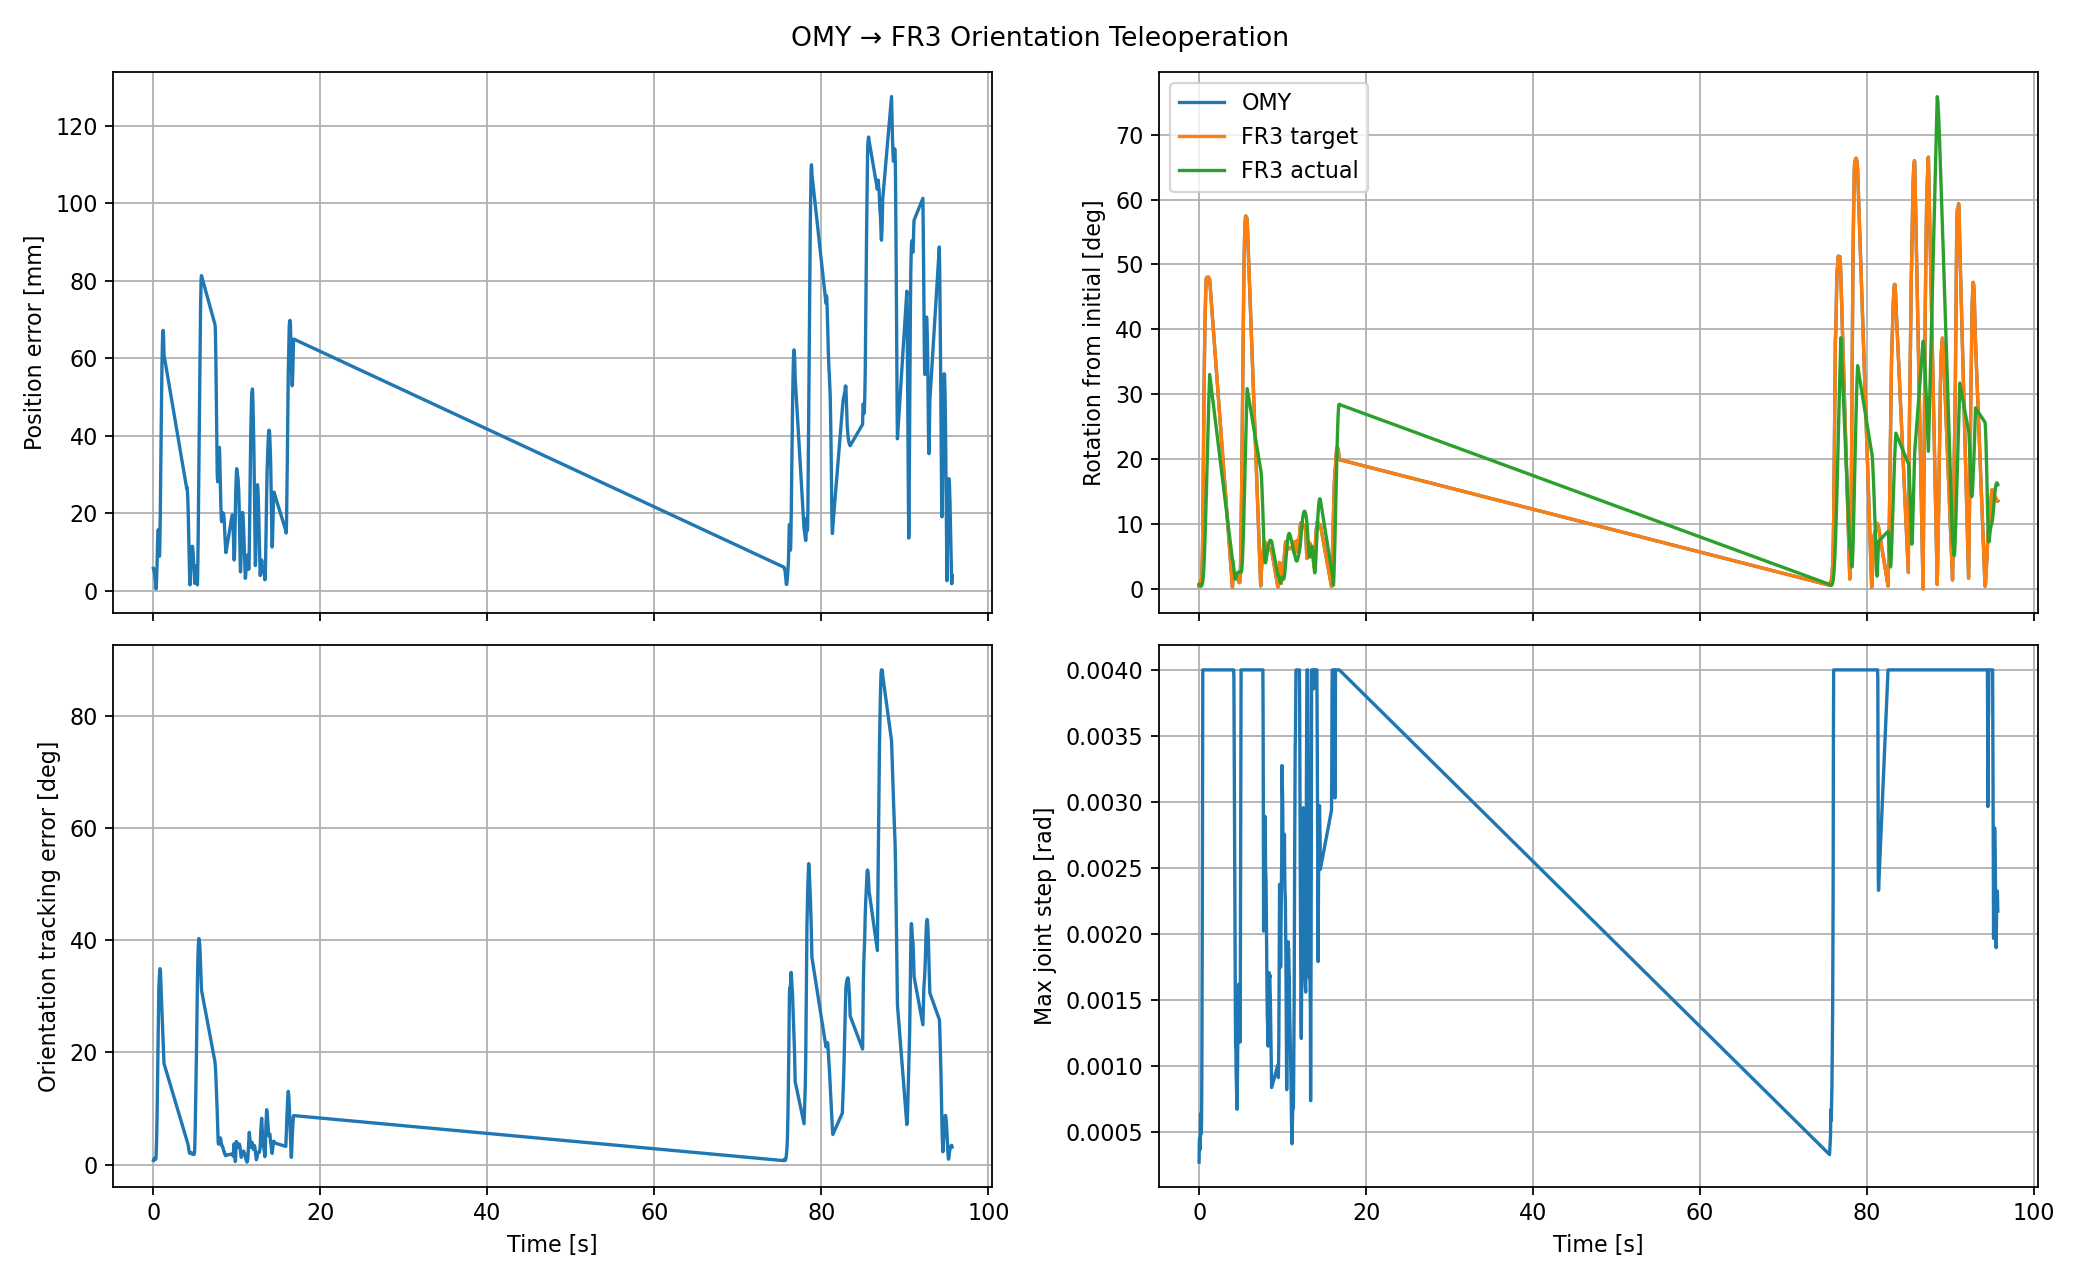

The file beside this chart, header and first rows:
timestamp, omy_position_x, omy_position_y, omy_position_z, fr3_target_position_x, fr3_target_position_y, fr3_target_position_z, fr3_actual_position_x, fr3_actual_position_y, fr3_actual_position_z, position_error_norm, omy_relative_angle_deg, fr3_target_angle_deg, fr3_actual_angle_deg, orientation_error_deg, q1, q2, q3, q4, q5, q6, q7, q_cmd1, q_cmd2
4324, -0.09294, 0.3624, 0.3484, 0.5547, -0.0004297, 0.6242, 0.5559, -4.5440670340047216e-05, 0.6186, 0.005769, 0.4109, 0.4109, 0.6935, 0.7744, -4.086152148001225e-07, 0.005817, -2.0018977128559916e-06, -1.576, -0.0004133, 1.57, -0.7853, -0.0001083, -0.001395
4324, -0.09229, 0.3625, 0.3486, 0.5549, -0.0007977, 0.6241, 0.5559, -4.32986464708371e-05, 0.6187, 0.005546, 0.7894, 0.7894, 0.685, 0.9483, -5.724542063931296e-06, 0.005744, -7.366942156282066e-06, -1.576, -0.0003238, 1.57, -0.7852, -0.0004542, -0.002409
4324, -0.09301, 0.3625, 0.3488, 0.5546, -0.0004243, 0.624, 0.5559, -3.659130629655273e-05, 0.6189, 0.005313, 0.7264, 0.7264, 0.6638, 0.909, -2.8866654607301356e-05, 0.005587, -2.8001811491820916e-05, -1.576, -4.125508567962039e-05, 1.57, -0.7851, -0.0008357, -0.003564
4324, -0.09355, 0.3626, 0.3489, 0.5542, -0.0002197, 0.6239, 0.5558, -3.725169205652186e-05, 0.6192, 0.005017, 0.6279, 0.6279, 0.6314, 0.8783, -8.220279637539356e-05, 0.005328, -7.042950527286773e-05, -1.576, 0.0004318, 1.57, -0.7849, -0.001127, -0.004918
4324, -0.09443, 0.3627, 0.3489, 0.5538, 0.000208, 0.624, 0.5558, -4.6298622645787844e-05, 0.6196, 0.00483, 0.6628, 0.6628, 0.5912, 0.9052, -0.0001573, 0.004944, -0.0001339, -1.575, 0.001054, 1.57, -0.7847, -0.001285, -0.006663
4324, -0.09484, 0.3628, 0.3491, 0.5535, 0.0003473, 0.6239, 0.5556, -5.795750307259004e-05, 0.62, 0.004412, 0.9646, 0.9646, 0.5458, 1.068, -0.0002432, 0.004417, -0.0002095, -1.575, 0.001789, 1.57, -0.7847, -0.001403, -0.008499
4324, -0.09512, 0.3628, 0.3491, 0.5534, 0.0004876, 0.6239, 0.5555, -6.32215057697243e-05, 0.6205, 0.003983, 1.13, 1.13, 0.4986, 1.145, -0.0003341, 0.003754, -0.0002901, -1.574, 0.002648, 1.57, -0.7849, -0.001468, -0.01028
4324, -0.09492, 0.3625, 0.3497, 0.5536, 0.0005225, 0.6235, 0.5553, -5.5969121533490525e-05, 0.6211, 0.002969, 1.166, 1.166, 0.457, 1.097, -0.0004241, 0.002976, -0.0003698, -1.574, 0.003622, 1.57, -0.7854, -0.001538, -0.01182
4325, -0.09525, 0.3627, 0.3491, 0.5534, 0.0006327, 0.6239, 0.555, -3.444728670057816e-05, 0.6217, 0.002806, 1.184, 1.184, 0.4299, 0.9929, -0.0005124, 0.002116, -0.0004473, -1.574, 0.004706, 1.57, -0.7862, -0.001607, -0.01308
4325, -0.09461, 0.3628, 0.3491, 0.5536, 0.0002321, 0.6239, 0.5548, -5.065242792620921e-07, 0.6223, 0.001943, 1.258, 1.258, 0.4277, 0.9351, -0.0005993, 0.001212, -0.0005232, -1.574, 0.005885, 1.57, -0.7872, -0.001747, -0.01392
4325, -0.09426, 0.3628, 0.3491, 0.5538, 5.868252885948592e-05, 0.6239, 0.5545, 4.22472121089821e-05, 0.6229, 0.001176, 1.512, 1.512, 0.4586, 1.067, -0.0006904, 0.0003111, -0.0006027, -1.573, 0.007178, 1.57, -0.7883, -0.001968, -0.01424
4325, -0.09372, 0.3628, 0.349, 0.5541, -0.0002061, 0.6239, 0.5542, 9.01777007631015e-05, 0.6235, 0.0004919, 2.132, 2.132, 0.5237, 1.625, -0.0007945, -0.0005285, -0.0006945, -1.573, 0.008642, 1.57, -0.7895, -0.002373, -0.01374
4325, -0.09207, 0.3629, 0.349, 0.5548, -0.001098, 0.6238, 0.554, 0.0001395, 0.6241, 0.001504, 3.201, 3.201, 0.621, 2.671, -0.0009288, -0.001223, -0.0008149, -1.573, 0.01041, 1.569, -0.7907, -0.003138, -0.01196
4325, -0.09062, 0.3629, 0.349, 0.5555, -0.00186, 0.6237, 0.5538, 0.0001806, 0.6246, 0.002804, 4.699, 4.699, 0.7511, 4.111, -0.001124, -0.001674, -0.0009931, -1.572, 0.01268, 1.568, -0.792, -0.004378, -0.008591
4325, -0.0884, 0.3631, 0.3494, 0.5564, -0.003099, 0.6234, 0.5536, 0.0002, 0.6251, 0.004671, 6.789, 6.789, 0.9217, 6.082, -0.00142, -0.001753, -0.00127, -1.571, 0.01573, 1.566, -0.7932, -0.006268, -0.003449
4325, -0.08521, 0.3635, 0.3498, 0.5577, -0.004923, 0.623, 0.5534, 0.0001838, 0.6255, 0.007112, 9.694, 9.694, 1.154, 8.775, -0.001874, -0.001292, -0.0017, -1.569, 0.02, 1.563, -0.7943, -0.009217, 0.004097
4325, -0.08149, 0.3638, 0.3509, 0.5592, -0.006958, 0.622, 0.5533, 8.933597448511355e-05, 0.6258, 0.009929, 13.43, 13.43, 1.478, 12.17, -0.002569, -0.0001023, -0.002364, -1.566, 0.02575, 1.559, -0.7953, -0.0135, 0.01446
4325, -0.07693, 0.3639, 0.3497, 0.5614, -0.009331, 0.6226, 0.5534, -0.0001918, 0.626, 0.01265, 17.92, 17.92, 1.899, 16.24, -0.003604, 0.002042, -0.003356, -1.562, 0.03288, 1.553, -0.796, -0.01923, 0.02855
4325, -0.07382, 0.3639, 0.3494, 0.5629, -0.01092, 0.6227, 0.5537, -0.0007856, 0.6262, 0.01417, 22.02, 22.02, 2.416, 19.79, -0.005088, 0.005401, -0.004777, -1.556, 0.04126, 1.546, -0.7965, -0.02643, 0.04658
4325, -0.07027, 0.3641, 0.349, 0.5645, -0.01285, 0.6228, 0.5543, -0.001812, 0.6263, 0.01548, 26.39, 26.39, 3.029, 23.5, -0.007124, 0.01016, -0.006719, -1.549, 0.05077, 1.538, -0.7968, -0.03507, 0.06658
4325, -0.06714, 0.364, 0.3481, 0.5661, -0.01441, 0.6233, 0.5552, -0.003373, 0.626, 0.01581, 30.37, 30.37, 3.742, 26.74, -0.009806, 0.01636, -0.009244, -1.541, 0.0613, 1.528, -0.7969, -0.04501, 0.08658
4325, -0.06487, 0.3638, 0.3472, 0.5674, -0.01548, 0.6238, 0.5563, -0.00554, 0.6255, 0.01494, 33.83, 33.83, 4.556, 29.37, -0.0132, 0.02391, -0.01238, -1.532, 0.07274, 1.517, -0.7968, -0.05604, 0.1066
4325, -0.0627, 0.3636, 0.3466, 0.5685, -0.01653, 0.6241, 0.5578, -0.008347, 0.6247, 0.01348, 36.79, 36.79, 5.465, 31.42, -0.01737, 0.03271, -0.01612, -1.521, 0.085, 1.506, -0.7966, -0.06799, 0.1266
4325, -0.06139, 0.3635, 0.3464, 0.5692, -0.01713, 0.6242, 0.5595, -0.0118, 0.6236, 0.01111, 38.74, 38.74, 6.466, 32.37, -0.02231, 0.04264, -0.02041, -1.51, 0.09801, 1.494, -0.7963, -0.08047, 0.1466
4325, -0.05986, 0.3631, 0.3461, 0.5702, -0.01773, 0.6243, 0.5614, -0.01584, 0.6222, 0.009235, 40.55, 40.55, 7.552, 33.12, -0.02802, 0.05358, -0.02516, -1.498, 0.1117, 1.481, -0.7956, -0.09325, 0.1666
4325, -0.05761, 0.3626, 0.3465, 0.5715, -0.01862, 0.6239, 0.5634, -0.02041, 0.6207, 0.008903, 42.5, 42.5, 8.719, 33.94, -0.03447, 0.06545, -0.03025, -1.485, 0.126, 1.467, -0.7946, -0.1063, 0.1866
4325, -0.05586, 0.3625, 0.3454, 0.5724, -0.01949, 0.6246, 0.5655, -0.02543, 0.6189, 0.01073, 44.35, 44.35, 9.958, 34.62, -0.0416, 0.07814, -0.03555, -1.471, 0.1408, 1.453, -0.793, -0.1196, 0.2066
4325, -0.05371, 0.3621, 0.3448, 0.5737, -0.02039, 0.6249, 0.5677, -0.03079, 0.617, 0.01436, 45.86, 45.86, 11.27, 34.92, -0.04937, 0.09158, -0.04093, -1.457, 0.1561, 1.438, -0.7908, -0.133, 0.2266
4325, -0.05273, 0.3618, 0.3444, 0.5743, -0.02076, 0.6251, 0.57, -0.03641, 0.6149, 0.01921, 46.97, 46.97, 12.64, 34.79, -0.05773, 0.1057, -0.04623, -1.442, 0.1719, 1.422, -0.7877, -0.1462, 0.2466
4325, -0.05148, 0.3616, 0.344, 0.575, -0.02133, 0.6253, 0.5723, -0.04216, 0.6126, 0.02452, 47.73, 47.73, 14.06, 34.27, -0.0666, 0.1204, -0.05133, -1.427, 0.1881, 1.407, -0.7838, -0.1589, 0.2666
4325, -0.05141, 0.3617, 0.3441, 0.575, -0.02142, 0.6252, 0.5746, -0.04794, 0.6102, 0.03045, 47.91, 47.91, 15.53, 33.2, -0.07588, 0.1356, -0.05606, -1.411, 0.2046, 1.39, -0.7791, -0.1709, 0.2866
4325, -0.05123, 0.3622, 0.3448, 0.5748, -0.02172, 0.6247, 0.5769, -0.0536, 0.6077, 0.03619, 47.98, 47.98, 17.04, 32.01, -0.08545, 0.1514, -0.06028, -1.395, 0.2215, 1.374, -0.7734, -0.1819, 0.3053
4325, -0.05176, 0.3625, 0.3454, 0.5744, -0.02159, 0.6244, 0.5793, -0.05901, 0.6051, 0.04237, 48.01, 48.01, 18.57, 30.81, -0.09522, 0.1674, -0.06384, -1.379, 0.2386, 1.357, -0.7671, -0.1922, 0.3205
4325, -0.05176, 0.3625, 0.3454, 0.5744, -0.02159, 0.6244, 0.5816, -0.06403, 0.6026, 0.04824, 48.01, 48.01, 20.11, 29.56, -0.105, 0.1834, -0.06662, -1.362, 0.2561, 1.34, -0.7602, -0.2013, 0.3322
4325, -0.05175, 0.3626, 0.3456, 0.5743, -0.02165, 0.6243, 0.5838, -0.06856, 0.6003, 0.05349, 48.02, 48.02, 21.62, 28.36, -0.1148, 0.199, -0.06854, -1.345, 0.2737, 1.322, -0.7528, -0.2094, 0.3408
4325, -0.05175, 0.3626, 0.3456, 0.5743, -0.02165, 0.6243, 0.5857, -0.07248, 0.5985, 0.05812, 48.02, 48.02, 23.11, 27.15, -0.1245, 0.2141, -0.06953, -1.328, 0.2916, 1.305, -0.7449, -0.2165, 0.3463
4325, -0.05175, 0.3626, 0.3456, 0.5743, -0.02165, 0.6243, 0.5875, -0.07572, 0.5972, 0.06187, 48.02, 48.02, 24.54, 25.98, -0.1339, 0.2282, -0.0695, -1.311, 0.3096, 1.287, -0.7367, -0.2225, 0.349
4325, -0.05121, 0.3624, 0.3461, 0.5746, -0.02183, 0.6238, 0.589, -0.07818, 0.5966, 0.06421, 48.05, 48.05, 25.91, 24.85, -0.143, 0.2412, -0.06843, -1.293, 0.3279, 1.269, -0.7281, -0.2277, 0.3493
4325, -0.05191, 0.3627, 0.3456, 0.5742, -0.0216, 0.6243, 0.5902, -0.07984, 0.5967, 0.0664, 48, 48, 27.22, 23.71, -0.1517, 0.253, -0.06632, -1.276, 0.3463, 1.25, -0.7192, -0.232, 0.3473
4325, -0.05191, 0.3627, 0.3456, 0.5742, -0.0216, 0.6243, 0.5911, -0.08066, 0.5973, 0.06707, 48, 48, 28.47, 22.58, -0.1599, 0.2633, -0.06319, -1.26, 0.3648, 1.232, -0.7102, -0.2355, 0.3434
4325, -0.0528, 0.3627, 0.3456, 0.5737, -0.02117, 0.6243, 0.5916, -0.08064, 0.5986, 0.0672, 47.87, 47.87, 29.68, 21.41, -0.1677, 0.2722, -0.05909, -1.245, 0.3835, 1.213, -0.701, -0.2381, 0.338
4325, -0.05326, 0.3632, 0.346, 0.5733, -0.02115, 0.624, 0.5918, -0.07979, 0.6003, 0.06592, 47.83, 47.83, 30.84, 20.37, -0.1749, 0.2796, -0.05406, -1.23, 0.4023, 1.194, -0.6919, -0.2401, 0.3313
4326, -0.05377, 0.3631, 0.3466, 0.573, -0.02086, 0.6236, 0.5916, -0.07814, 0.6024, 0.06384, 47.7, 47.7, 31.96, 19.19, -0.1816, 0.2855, -0.04819, -1.217, 0.4213, 1.176, -0.6829, -0.2415, 0.3236
4326, -0.05424, 0.3633, 0.3466, 0.5727, -0.02071, 0.6237, 0.591, -0.07574, 0.6049, 0.06095, 47.64, 47.64, 33.05, 18.04, -0.1878, 0.2901, -0.04157, -1.205, 0.4403, 1.157, -0.6741, -0.2426, 0.3157
4328, -0.08179, 0.3763, 0.3607, 0.5725, -0.02079, 0.6234, 0.5757, -0.04015, 0.641, 0.02639, 0.2621, 0.2621, 4.519, 4.44, -0.2428, 0.3198, 0.03802, -1.096, 0.6405, 0.9578, -0.5871, -0.2412, 0.3094
4328, -0.08089, 0.3759, 0.3607, 0.5727, -0.02055, 0.6228, 0.5756, -0.03994, 0.6409, 0.02665, 0.9708, 0.9708, 4.457, 4.228, -0.2427, 0.3192, 0.03823, -1.098, 0.6414, 0.958, -0.5874, -0.2385, 0.304
4328, -0.07955, 0.3757, 0.3607, 0.573, -0.02038, 0.6219, 0.5755, -0.03935, 0.6404, 0.02661, 1.672, 1.672, 4.308, 4.123, -0.2424, 0.3182, 0.03876, -1.101, 0.6431, 0.9584, -0.5878, -0.2356, 0.2982
4328, -0.07913, 0.3754, 0.3606, 0.5731, -0.02021, 0.6216, 0.5754, -0.03838, 0.6396, 0.02565, 2.113, 2.113, 4.087, 4.039, -0.2419, 0.3166, 0.03958, -1.106, 0.6457, 0.9592, -0.5882, -0.2328, 0.292
4328, -0.07822, 0.3754, 0.3606, 0.5732, -0.0202, 0.621, 0.5752, -0.03706, 0.6385, 0.02442, 2.375, 2.375, 3.807, 3.876, -0.2411, 0.3147, 0.04063, -1.113, 0.649, 0.9605, -0.5885, -0.23, 0.2858
4328, -0.07805, 0.3754, 0.3606, 0.5732, -0.02018, 0.6209, 0.5751, -0.03543, 0.6373, 0.02247, 2.463, 2.463, 3.484, 3.656, -0.2401, 0.3123, 0.04188, -1.12, 0.6529, 0.9623, -0.5885, -0.2274, 0.2796
4328, -0.07806, 0.3751, 0.3612, 0.5731, -0.01977, 0.6209, 0.575, -0.03357, 0.6358, 0.02038, 2.464, 2.464, 3.131, 3.42, -0.2389, 0.3096, 0.04325, -1.129, 0.6573, 0.9646, -0.5884, -0.2251, 0.2738
4328, -0.07822, 0.3754, 0.3606, 0.5732, -0.0202, 0.621, 0.5748, -0.03153, 0.6341, 0.01738, 2.375, 2.375, 2.764, 3.063, -0.2376, 0.3067, 0.04472, -1.139, 0.6621, 0.9673, -0.5882, -0.2232, 0.2684
4328, -0.07822, 0.3754, 0.3606, 0.5732, -0.0202, 0.621, 0.5746, -0.02938, 0.6322, 0.01457, 2.375, 2.375, 2.4, 2.797, -0.2362, 0.3035, 0.04623, -1.15, 0.6672, 0.9705, -0.5879, -0.2216, 0.2634
4329, -0.07822, 0.3754, 0.3606, 0.5732, -0.0202, 0.621, 0.5745, -0.02718, 0.6302, 0.01166, 2.375, 2.375, 2.064, 2.563, -0.2348, 0.3002, 0.04773, -1.161, 0.6724, 0.9739, -0.5875, -0.2205, 0.2587
4329, -0.07838, 0.3755, 0.3606, 0.5732, -0.02022, 0.6211, 0.5743, -0.02499, 0.6282, 0.008634, 2.287, 2.287, 1.783, 2.313, -0.2334, 0.2967, 0.04919, -1.173, 0.6777, 0.9777, -0.5871, -0.2196, 0.2544
4329, -0.07896, 0.3754, 0.3606, 0.5732, -0.02019, 0.6215, 0.5741, -0.02287, 0.6262, 0.005455, 2.201, 2.201, 1.588, 2.122, -0.232, 0.2933, 0.05056, -1.184, 0.6829, 0.9818, -0.5866, -0.2192, 0.2505
4329, -0.07896, 0.3754, 0.3606, 0.5732, -0.02019, 0.6215, 0.5739, -0.02086, 0.6242, 0.002845, 2.201, 2.201, 1.5, 2.047, -0.2307, 0.2898, 0.05182, -1.196, 0.6879, 0.9861, -0.5862, -0.2192, 0.247
4329, -0.07896, 0.3754, 0.3606, 0.5732, -0.02019, 0.6215, 0.5737, -0.019, 0.6223, 0.001513, 2.201, 2.201, 1.518, 2.027, -0.2295, 0.2864, 0.05295, -1.207, 0.6927, 0.9905, -0.5858, -0.2194, 0.2437
4329, -0.07838, 0.3755, 0.3606, 0.5732, -0.02022, 0.6211, 0.5735, -0.01732, 0.6205, 0.002985, 2.287, 2.287, 1.617, 2.114, -0.2285, 0.283, 0.05391, -1.217, 0.6973, 0.9952, -0.5855, -0.2199, 0.2409
4329, -0.07913, 0.3754, 0.3606, 0.5731, -0.02021, 0.6216, 0.5734, -0.01586, 0.6189, 0.005144, 2.113, 2.113, 1.761, 2.029, -0.2276, 0.2797, 0.05469, -1.227, 0.7015, 0.9998, -0.5852, -0.2208, 0.2385
... 637 more rows
